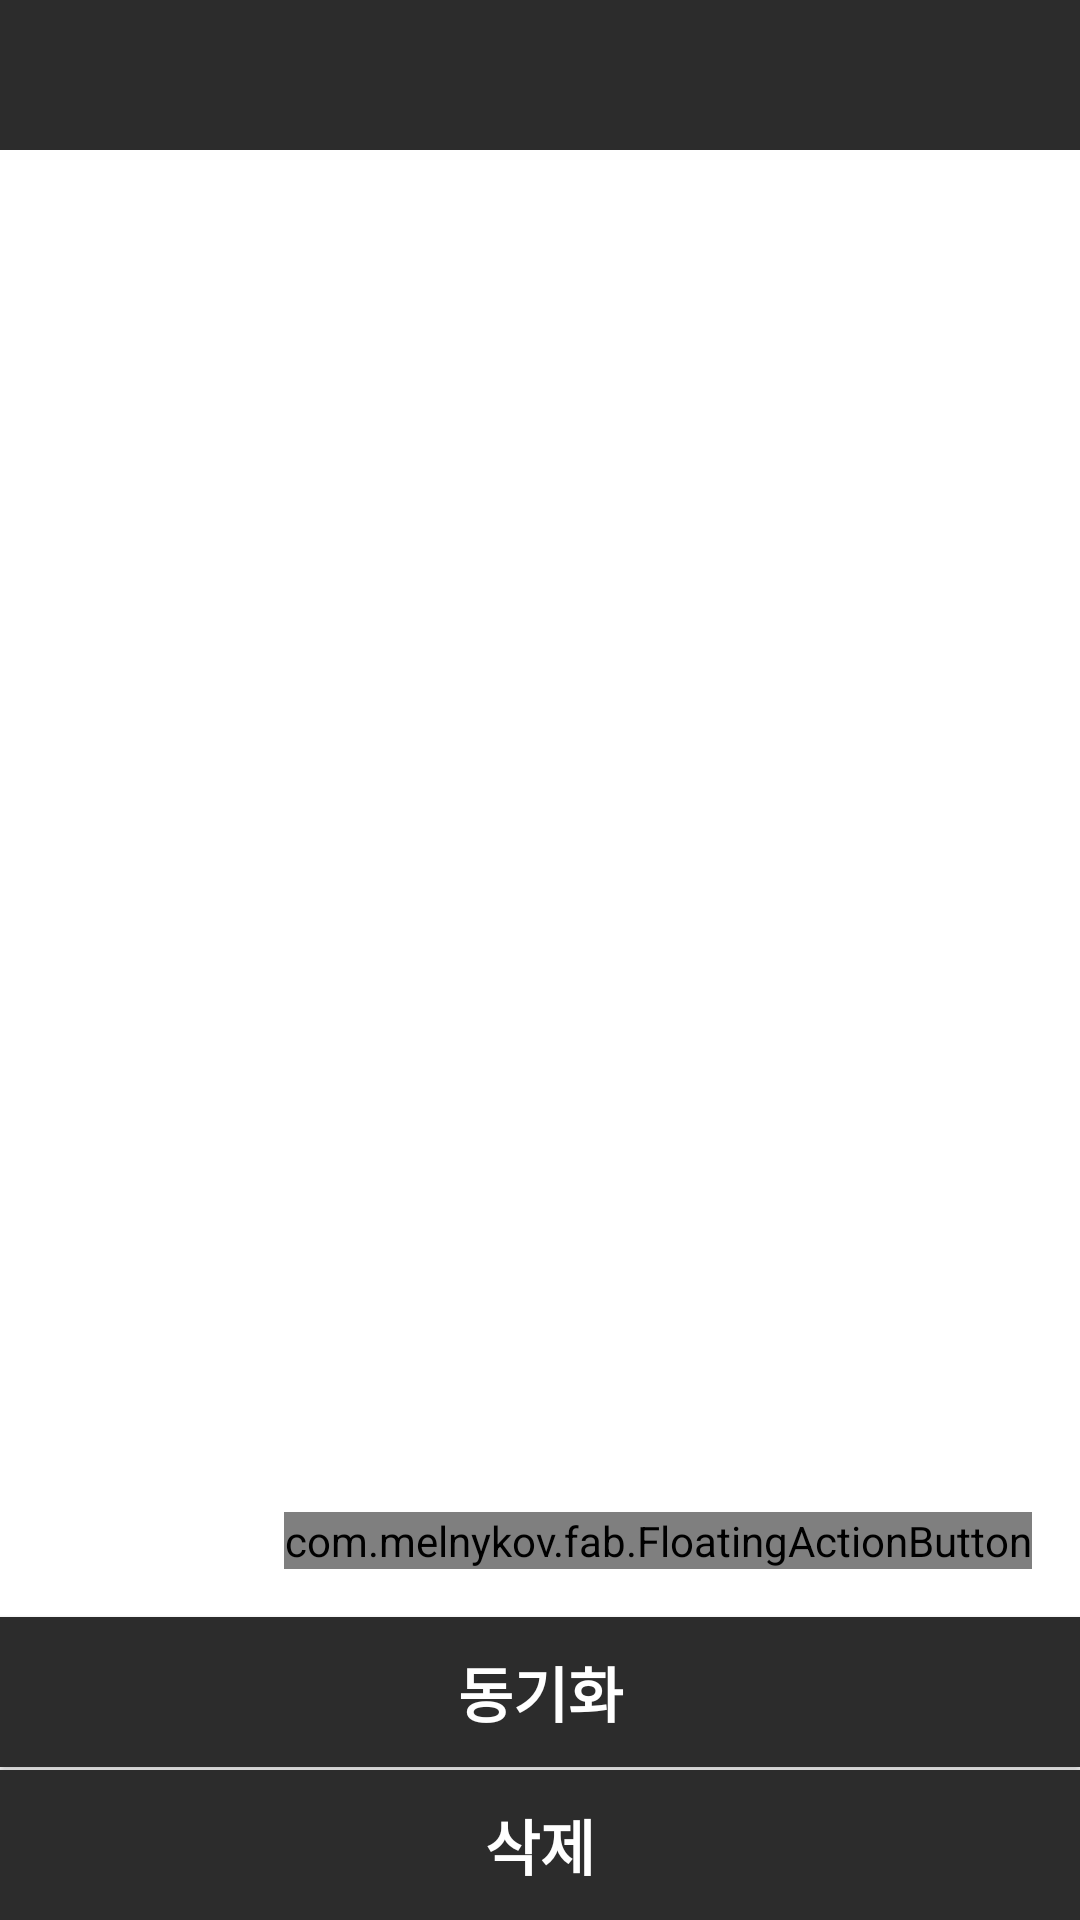

Layout XML and referenced resources for this Android screen:
<!-- AndroidManifest.xml: application theme AppTheme -->
<!-- res/layout/reception_activity.xml -->
<?xml version="1.0" encoding="utf-8"?>

<LinearLayout
    xmlns:android="http://schemas.android.com/apk/res/android"
    xmlns:fab="http://schemas.android.com/apk/res-auto"
    android:orientation="vertical"
    android:layout_width="match_parent"
    android:layout_height="match_parent"
    android:background="#FFFFFF">

    <include layout="@layout/toolbar" />
    <android.support.v7.widget.RecyclerView
        android:id="@+id/my_recycler_view_reception"
        android:layout_width="match_parent"
        android:layout_height="match_parent"
        android:layout_weight="1"
        android:scrollbars="vertical" />

    <com.melnykov.fab.FloatingActionButton
        android:id="@+id/fab_reception"
        android:layout_width="wrap_content"
        android:layout_height="wrap_content"
        android:layout_gravity="bottom|end"
        android:layout_marginRight="16dp"
        android:layout_marginBottom="16dp"
        android:src="@drawable/plus"
        fab:fab_colorNormal="#3f3f3f"
        fab:fab_colorPressed="#3f3f3f"
        fab:fab_colorRipple="@color/fabRipple" />
    <Button
        android:id="@+id/reception_sync"
        android:layout_width="match_parent"
        android:layout_height="50dp"
        android:background="@color/colorPrimary"
        android:text="동기화"
        android:textColor="#fff"
        android:textStyle="bold"
        android:textSize="20dp"/>
    <LinearLayout
        android:layout_width="match_parent"
        android:layout_height="1dp"
        android:background="#fff"/>
    <Button
        android:id="@+id/reception_delete"
        android:layout_width="match_parent"
        android:layout_height="50dp"
        android:background="@color/colorPrimary"
        android:text="삭제"
        android:textColor="#fff"
        android:textStyle="bold"
        android:textSize="20dp"/>
</LinearLayout>
<!-- res/layout/toolbar.xml (included above) -->
<?xml version="1.0" encoding="utf-8"?>

<LinearLayout xmlns:android="http://schemas.android.com/apk/res/android"
    android:orientation="vertical" android:layout_width="match_parent"
    android:layout_height="wrap_content">
    <android.support.v7.widget.Toolbar
        android:background="@color/colorPrimary"
        android:id="@+id/toolbar"
        android:layout_width="match_parent"
        android:layout_height="50dp">

    </android.support.v7.widget.Toolbar>
</LinearLayout>
<!-- resources referenced by this layout -->
<resources>
  <color name="colorPrimary">#2C2C2C</color>
  <color name="fabRipple">#AED6FC</color>
  <style name="AppTheme" parent="Theme.AppCompat.Light.NoActionBar">
          
          <item name="colorPrimary">@color/colorPrimary</item>
          <item name="colorPrimaryDark">@color/colorPrimaryDark</item>
          <item name="colorAccent">@color/colorAccent</item>
          <item name="colorControlNormal">@color/white</item>
      </style>
  <color name="colorPrimaryDark">#2C2C2C</color>
  <color name="colorAccent">#FF4081</color>
  <color name="white">#fff</color>
</resources>
